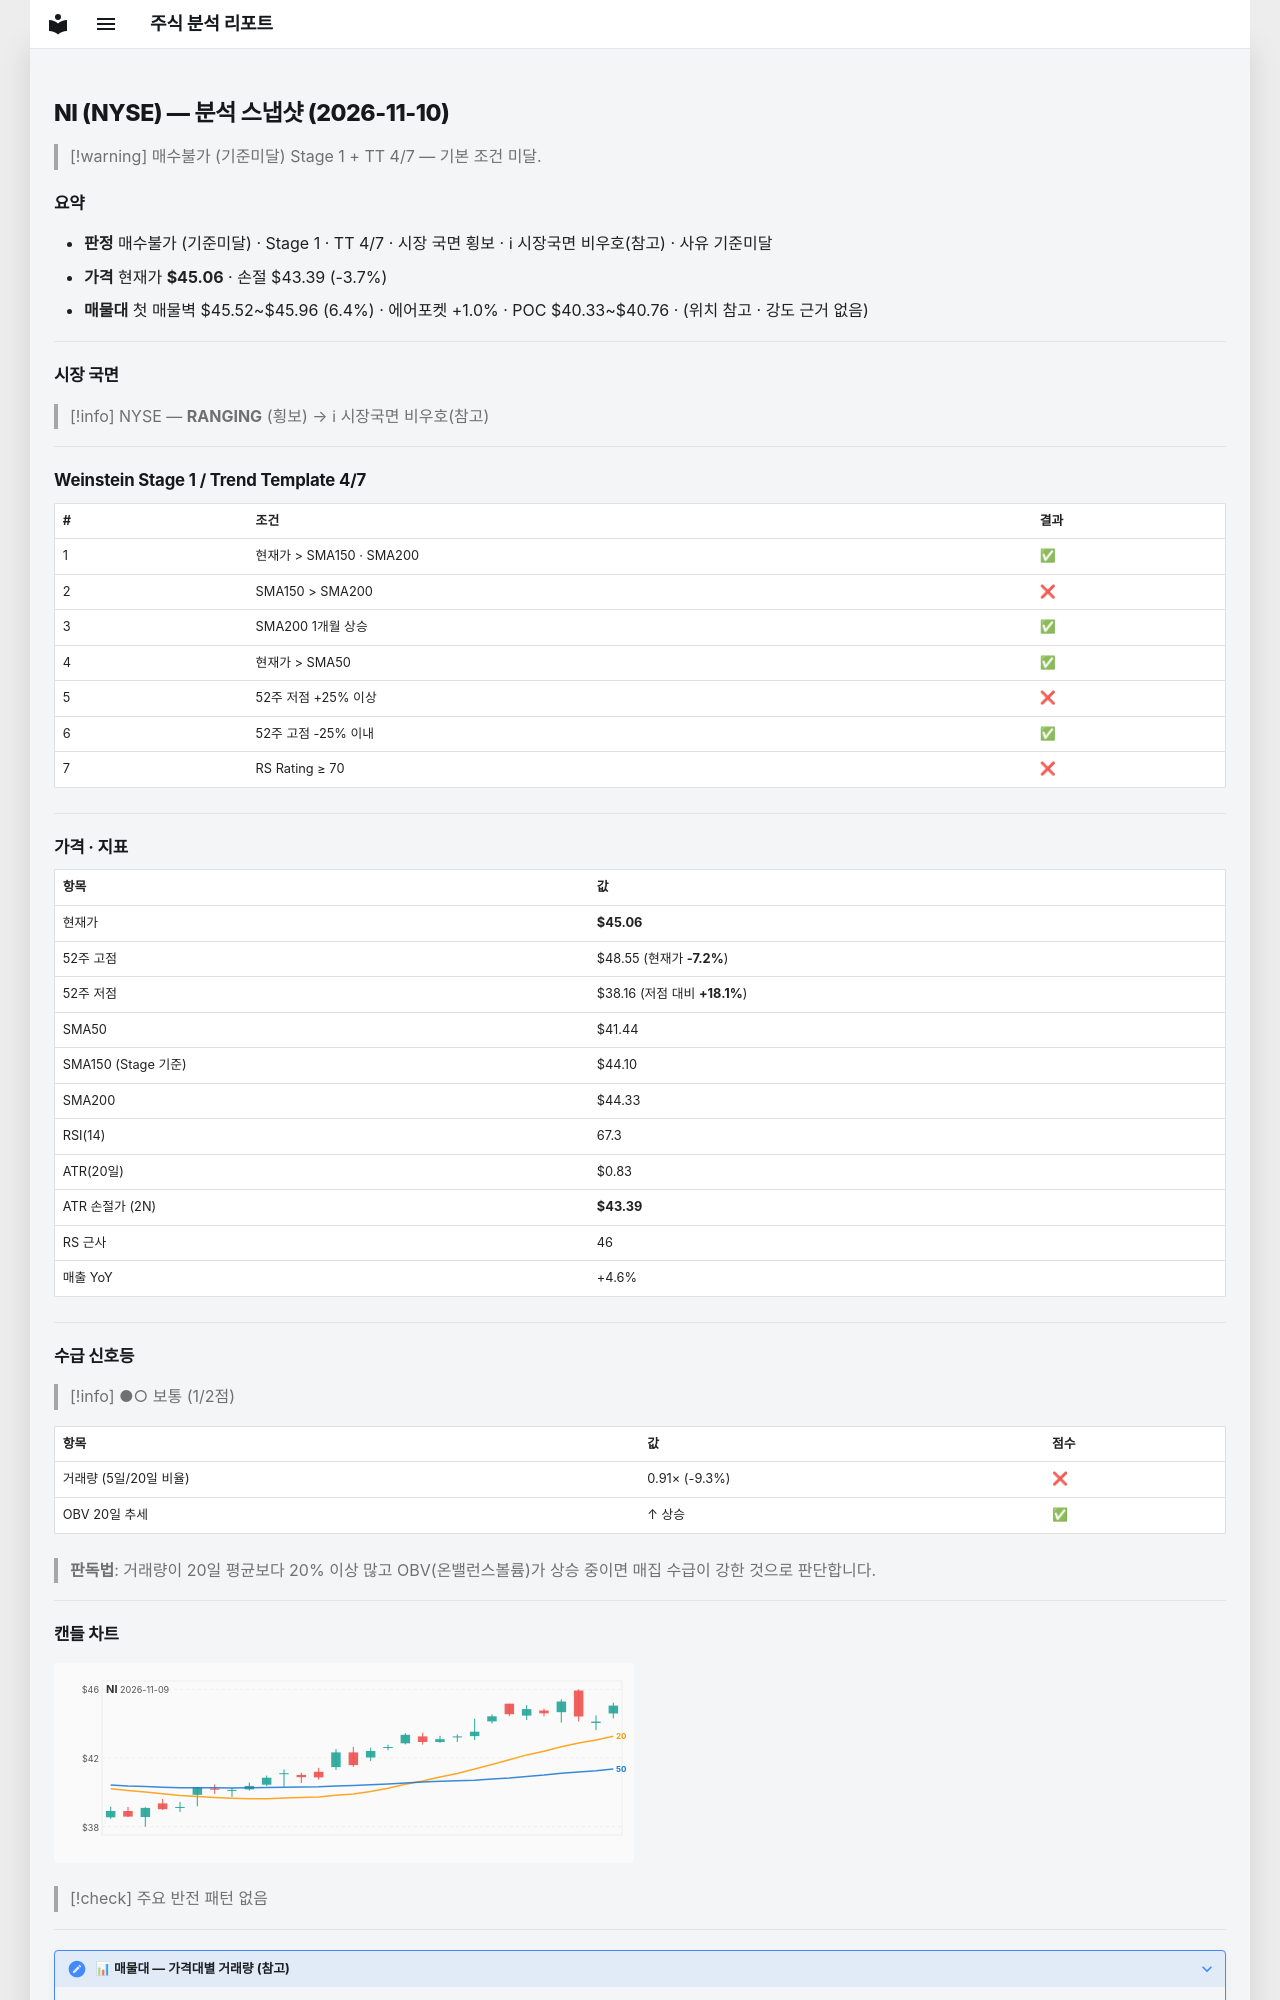

repository: soloandco/stock-reports · page: snapshots/NI-2026-11-10/index.html · generator: mkdocs

---
type: analysis-snapshot
title: NI 분석 스냅샷
ticker: NI
market: NYSE
created: 2026-11-10
updated: 2026-11-10
bar-date: 2026-11-09
verdict: 매수불가
verdict-reason: 기준미달
real-rr: 2.09
sma50-gap-pct: 8.7
weekly-position: 저항대아래
weekly-overhead-price: 48.55
weekly-overhead-pct: 7.8
stage: 1
trend-template-score: 4
tt-max: 7
ma-set: sma-50-150-200
price: 45.060001373291016
stop-price: 43.39066530551771
market-regime: RANGING
supply-demand-score: 1/2
supply-demand-label: 보통
status: tracking
tags:
  - stock-agent
  - watchlist
  - NI
  - analysis
related:
  - "[[analysis-template]]"
---

# NI (NYSE) — 분석 스냅샷 (2026-11-10)

> [!warning] 매수불가 (기준미달)
> Stage 1 + TT 4/7 — 기본 조건 미달.

## 요약

- **판정** 매수불가 (기준미달) · Stage 1 · TT 4/7 · 시장 국면 횡보 · ℹ 시장국면 비우호(참고) · 사유 기준미달
- **가격** 현재가 **$45.06** · 손절 $43.39 (-3.7%)
- **매물대** 첫 매물벽 $45.52~$45.96 (6.4%) · 에어포켓 +1.0% · POC $40.33~$40.76 · (위치 참고 · 강도 근거 없음)

---

## 시장 국면

> [!info] NYSE — **RANGING** (횡보) → ℹ 시장국면 비우호(참고)

---

## Weinstein Stage 1 / Trend Template 4/7

| # | 조건 | 결과 |
|---|------|------|
| 1 | 현재가 > SMA150 · SMA200 | ✅ |
| 2 | SMA150 > SMA200 | ❌ |
| 3 | SMA200 1개월 상승 | ✅ |
| 4 | 현재가 > SMA50 | ✅ |
| 5 | 52주 저점 +25% 이상 | ❌ |
| 6 | 52주 고점 -25% 이내 | ✅ |
| 7 | RS Rating ≥ 70 | ❌ |

---

## 가격 · 지표

| 항목 | 값 |
|------|---|
| 현재가 | **$45.06** |
| 52주 고점 | $48.55 (현재가 **-7.2%**) |
| 52주 저점 | $38.16 (저점 대비 **+18.1%**) |
| SMA50 | $41.44 |
| SMA150 (Stage 기준) | $44.10 |
| SMA200 | $44.33 |
| RSI(14) | 67.3 |
| ATR(20일) | $0.83 |
| ATR 손절가 (2N) | **$43.39** |
| RS 근사 | 46 |
| 매출 YoY | +4.6% |

---
## 수급 신호등

> [!info] ●○ 보통 (1/2점)

| 항목 | 값 | 점수 |
|------|------|------|
| 거래량 (5일/20일 비율) | 0.91× (-9.3%) | ❌ |
| OBV 20일 추세 | ↑ 상승 | ✅ |

> **판독법**: 거래량이 20일 평균보다 20% 이상 많고 OBV(온밸런스볼륨)가 상승 중이면 매집 수급이 강한 것으로 판단합니다.

---
